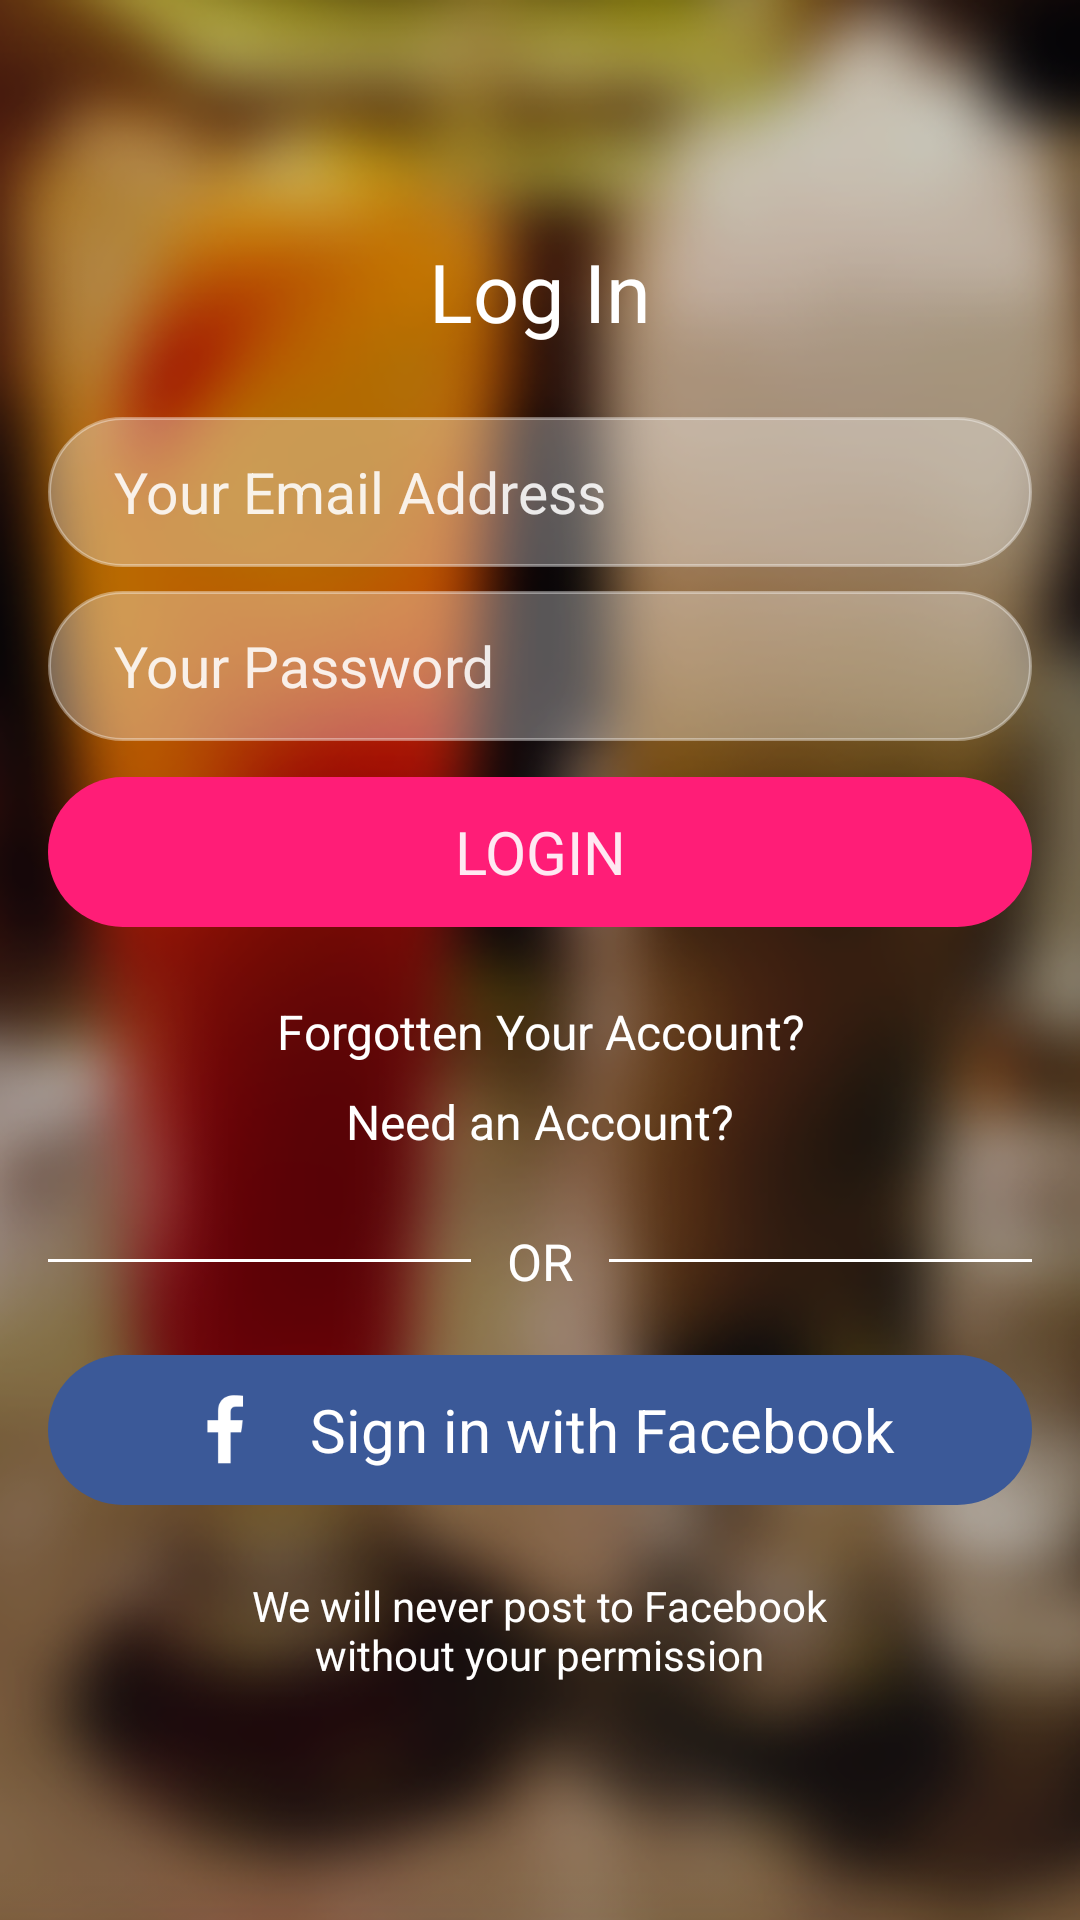

Reconstruct the res/layout file that produces this screen, plus the resources it refers to.
<!-- AndroidManifest.xml: activity theme LiveooTheme.Fullscreen -->
<!-- res/layout/activity_login.xml -->
<FrameLayout xmlns:android="http://schemas.android.com/apk/res/android"
             xmlns:tools="http://schemas.android.com/tools"
             android:layout_width="match_parent"
             android:layout_height="match_parent"
             tools:context=".LoginActivity">

    <ImageView
        style="@style/BackgroundImage"
        tools:ignore="contentDescription"/>

    <LinearLayout
        style="@style/LoginContainer">

        <TextView
            style="@style/FormHeader"
            android:text="Log In"/>

        <EditText
            android:id="@+id/email_edittext"
            style="@style/InputField"
            android:drawableLeft="@drawable/ic_email"
            android:hint="Your Email Address"
            android:inputType="textEmailAddress"/>

        <EditText
            android:id="@+id/password_edittext"
            style="@style/InputField"
            android:drawableLeft="@drawable/ic_password"
            android:hint="Your Password"
            android:inputType="textPassword"/>

        <Button
            style="@style/ButtonPrimary"
            android:onClick="login"
            android:text="@string/login"/>

        <Button
            style="@style/BorderlessButton"
            android:layout_marginTop="6dp"
            android:onClick="restorePassword"
            android:text="Forgotten Your Account?"/>

        <Button
            style="@style/BorderlessButton"
            android:onClick="register"
            android:text="Need an Account?"/>

        <LinearLayout
            android:layout_width="match_parent"
            android:layout_height="wrap_content"
            android:layout_marginTop="10dp"
            android:layout_marginBottom="4dp"
            android:orientation="horizontal">

            <View
                android:layout_width="0dp"
                android:layout_height="1dp"
                android:layout_weight="1"
                android:layout_gravity="center_vertical"
                android:layout_marginRight="12dp"
                android:background="@android:color/white"/>

            <TextView
                style="@style/TextLabel"
                android:textSize="17sp"
                android:text="Or"
                android:textAllCaps="true"/>

            <View
                android:layout_width="0dp"
                android:layout_marginLeft="12dp"
                android:layout_gravity="center_vertical"
                android:layout_height="1dp"
                android:layout_weight="1"
                android:background="@android:color/white"/>

        </LinearLayout>

        <LinearLayout
            style="@style/ButtonFacebook"
            android:onClick="continueWithFacebook"
            android:layout_marginTop="8dp"
            android:orientation="horizontal">

            <ImageView
                android:layout_width="27dp"
                android:layout_height="27dp"
                android:layout_marginRight="15dp"
                android:src="@drawable/ic_facebook"/>

            <TextView
                android:layout_width="wrap_content"
                android:layout_height="wrap_content"
                android:text="Sign in with Facebook"
                android:textColor="@android:color/white"
                android:textSize="20sp"/>

        </LinearLayout>

        <TextView
            style="@style/TextLabel"
            android:text="@string/facebook_note"/>

    </LinearLayout>

</FrameLayout>
<!-- resources referenced by this layout -->
<resources>
  <string name="facebook_note">We will never post to Facebook\nwithout your permission</string>
  <string name="login">Login</string>
  <style name="ButtonFacebook" parent="ButtonPrimary">
          <item name="android:background">@drawable/facebook_button_selector</item>
          <item name="android:onClick">continueWithFacebook</item>
          <item name="android:gravity">center</item>
      </style>
  <style name="FormHeader" parent="TextLabel">
          <item name="android:layout_marginBottom">8dp</item>
          <item name="android:textSize">27sp</item>
      </style>
  <style name="TextLabel">
          <item name="android:layout_width">wrap_content</item>
          <item name="android:layout_height">wrap_content</item>
          <item name="android:gravity">center</item>
          <item name="android:paddingTop">8dp</item>
          <item name="android:paddingBottom">8dp</item>
      </style>
  <style name="LiveooTheme.Fullscreen" parent="Theme.AppCompat.NoActionBar">
          <item name="android:windowFullscreen">true</item>
          <item name="android:textColor">@android:color/white</item>
      </style>
  <string name="background_image_description">Background image</string>
  <!-- drawable facebook_button_selector (drawable) -->
  <?xml version="1.0" encoding="utf-8"?>
  <selector xmlns:android="http://schemas.android.com/apk/res/android">
      <item android:state_pressed="true" android:drawable="@drawable/facebook_button_pressed"/>
      <item android:drawable="@drawable/facebook_button_normal"/>
  </selector>
  <!-- drawable primary_button_selector (drawable) -->
  <?xml version="1.0" encoding="utf-8"?>
  <selector xmlns:android="http://schemas.android.com/apk/res/android">
      <item android:state_pressed="true" android:drawable="@drawable/primary_button_pressed"/>
      <item android:drawable="@drawable/primary_button_normal"/>
  </selector>
  <style name="FormElement">
          <item name="android:layout_width">match_parent</item>
          <item name="android:layout_height">wrap_content</item>
          <item name="android:minHeight">48dp</item>
      </style>
  <!-- drawable input_field_selector (drawable) -->
  <?xml version="1.0" encoding="utf-8"?>
  <selector xmlns:android="http://schemas.android.com/apk/res/android">
      <item android:drawable="@drawable/input_field_normal"/>
  </selector>
  <!-- drawable facebook_button_pressed (drawable) -->
  <?xml version="1.0" encoding="utf-8"?>
  <shape xmlns:android="http://schemas.android.com/apk/res/android">
      <corners android:radius="@dimen/form_element_corner_radius"/>
      <solid android:color="#3d3e7c"/>
  </shape>
  <!-- drawable facebook_button_normal (drawable) -->
  <?xml version="1.0" encoding="utf-8"?>
  <shape xmlns:android="http://schemas.android.com/apk/res/android">
      <corners android:radius="@dimen/form_element_corner_radius"/>
      <solid android:color="#3b5998"/>
  </shape>
  <!-- drawable primary_button_pressed (drawable) -->
  <?xml version="1.0" encoding="utf-8"?>
  <shape xmlns:android="http://schemas.android.com/apk/res/android">
      <corners android:radius="@dimen/form_element_corner_radius"/>
      <solid android:color="#e11d71"/>
  </shape>
  <!-- drawable primary_button_normal (drawable) -->
  <?xml version="1.0" encoding="utf-8"?>
  <shape xmlns:android="http://schemas.android.com/apk/res/android">
      <corners android:radius="@dimen/form_element_corner_radius"/>
      <solid android:color="#FF1D77"/>
  </shape>
  <!-- drawable input_field_normal (drawable) -->
  <?xml version="1.0" encoding="utf-8"?>
  <shape xmlns:android="http://schemas.android.com/apk/res/android">
      <corners android:radius="@dimen/form_element_corner_radius"/>
      <solid android:color="#52ffffff"/>
      <stroke android:color="#62ffffff" android:width="1dp"/>
  </shape>
  <dimen name="form_element_corner_radius">30dp</dimen>
</resources>
